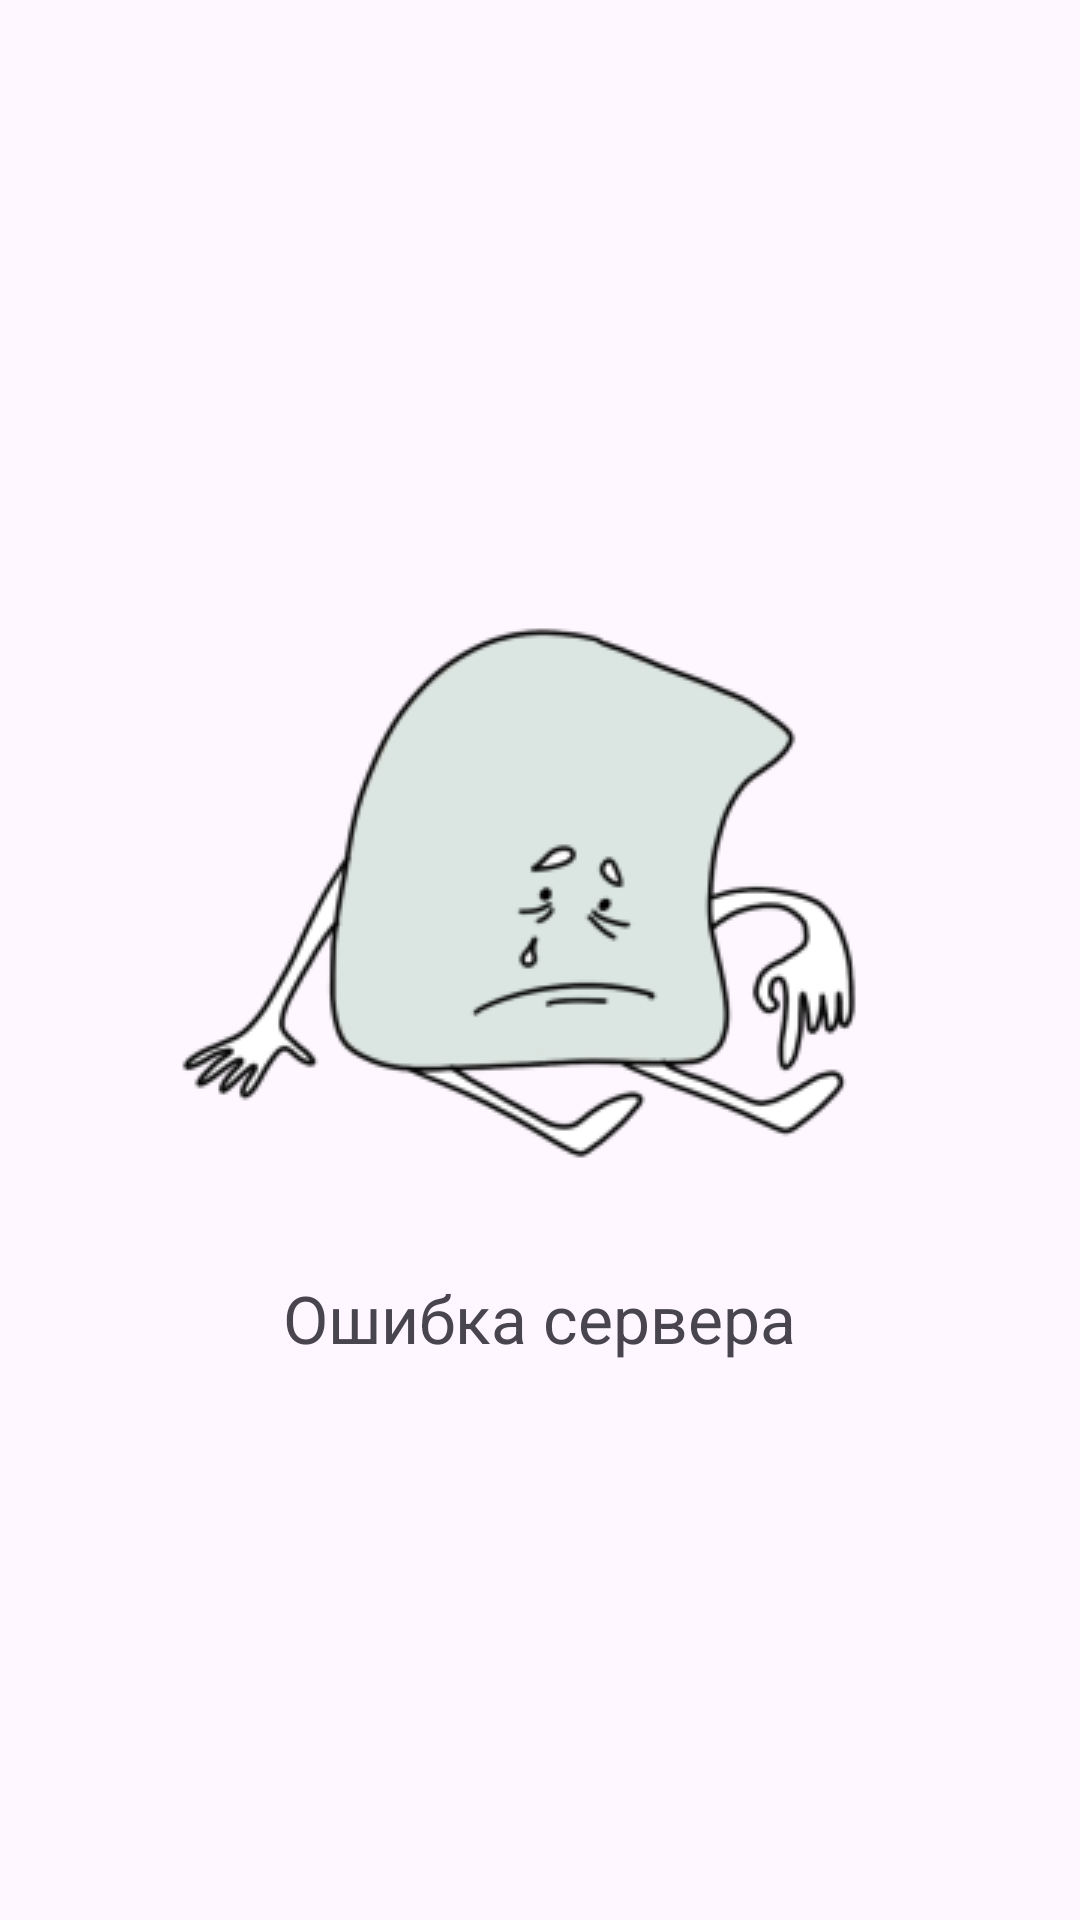

Reconstruct the res/layout file that produces this screen, plus the resources it refers to.
<!-- AndroidManifest.xml: application theme Theme.PracticumAndroidDiploma -->
<!-- res/layout/view_server_error.xml -->
<?xml version="1.0" encoding="utf-8"?>
<LinearLayout xmlns:android="http://schemas.android.com/apk/res/android"
    android:layout_width="match_parent"
    android:layout_height="wrap_content"
    android:gravity="center"
    android:orientation="vertical">

    <ImageView
        android:id="@+id/iv_no_internet"
        android:layout_width="@dimen/_328dp"
        android:layout_height="@dimen/_223dp"
        android:src="@drawable/ic_server_error" />

    <TextView
        android:id="@+id/tv_error_placeholder"
        style="@style/YsDisplayMedium22"
        android:layout_width="wrap_content"
        android:layout_height="wrap_content"
        android:layout_marginTop="@dimen/_16dp"
        android:text="@string/server_error" />

</LinearLayout>
<!-- resources referenced by this layout -->
<resources>
  <dimen name="_16dp">16dp</dimen>
  <dimen name="_223dp">223dp</dimen>
  <dimen name="_328dp">328dp</dimen>
  <!-- drawable ic_server_error: png bitmap (drawable, 20320 bytes) -->
  <string name="server_error">Ошибка сервера</string>
  <style name="YsDisplayMedium22" parent="TextStyle">
          <item name="fontFamily">@font/ys_display_medium</item>
          <item name="android:textSize">@dimen/_22sp</item>
      </style>
  <style name="Theme.PracticumAndroidDiploma" parent="Base.Theme.PracticumAndroidDiploma" />
  <style name="TextStyle">
          <item name="android:letterSpacing">@dimen/_0</item>
      </style>
  <dimen name="_22sp">22sp</dimen>
  <style name="Base.Theme.PracticumAndroidDiploma" parent="Theme.Material3.DayNight.NoActionBar">
          <item name="text_color">@color/black</item>
          <item name="screen_background_color">@color/white</item>
          <item name="black_universal">@color/black</item>
          <item name="white_universal">@color/white</item>
          <item name="blue">@color/blue</item>
          <item name="red">@color/red</item>
          <item name="gray">@color/gray</item>
          <item name="light_gray">@color/light_gray</item>
          <item name="input_field_background_color">@color/light_gray</item>
          <item name="hint_text_color">@color/gray</item>
          
          <item name="android:statusBarColor">@color/gray</item>
      </style>
  <dimen name="_0">0</dimen>
  <color name="black">#1A1B22</color>
  <color name="white">#FDFDFD</color>
  <color name="blue">#3772E7</color>
  <color name="red">#F56B6C</color>
  <color name="gray">#AEAFB4</color>
  <color name="light_gray">#E6E8EB</color>
</resources>
